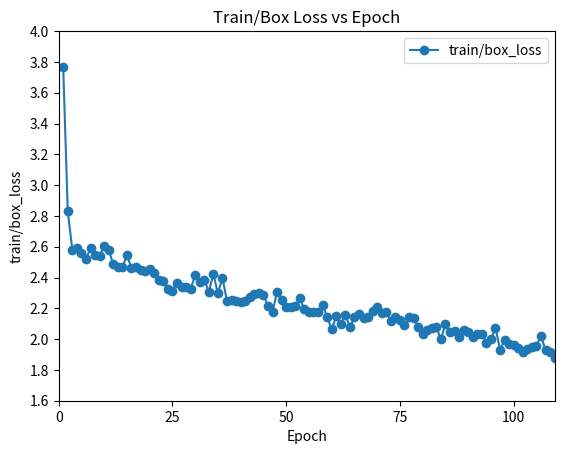

This chart was generated by the following Python code:
import matplotlib.pyplot as plt

# The data you provided for 'train/box_loss'
train_box_loss = [
    3.76615, 2.83133, 2.58141, 2.59146, 2.56245, 2.51853, 2.59089, 2.54884, 
    2.54071, 2.607, 2.57903, 2.48678, 2.46909, 2.46686, 2.54404, 2.46264, 
    2.47033, 2.4509, 2.4419, 2.45532, 2.42704, 2.38443, 2.37448, 2.32485, 
    2.31284, 2.36468, 2.33713, 2.33775, 2.32793, 2.41331, 2.37414, 2.3834, 
    2.30846, 2.42293, 2.29753, 2.39614, 2.24649, 2.25629, 2.24671, 2.24283, 
    2.24512, 2.27412, 2.29157, 2.3012, 2.28767, 2.21371, 2.17745, 2.30682, 
    2.25661, 2.2118, 2.20889, 2.21322, 2.26503, 2.19366, 2.17374, 2.17823, 
    2.17325, 2.2228, 2.14636, 2.06277, 2.14761, 2.09566, 2.15687, 2.07997, 
    2.14053, 2.16542, 2.13874, 2.14067, 2.18386, 2.20559, 2.16767, 2.17663, 
    2.11758, 2.14354, 2.12419, 2.09084, 2.14356, 2.13859, 2.07572, 2.03135, 
    2.06145, 2.07328, 2.07629, 1.99868, 2.09716, 2.04823, 2.05306, 2.01489, 
    2.06014, 2.04515, 2.01543, 2.03419, 2.03323, 1.97598, 1.99785, 2.07544, 
    1.9293, 1.99594, 1.96796, 1.95862, 1.94301, 1.91637, 1.93762, 1.94759, 
    1.95826, 2.01957, 1.92776, 1.91481, 1.87909
]

# Generate corresponding x-axis values (1 to 109)
epochs = list(range(1, 110))

# Create the plot
plt.plot(epochs, train_box_loss, label='train/box_loss', marker='o')

# Set the x and y axis limits
plt.xlim(1, 109)
plt.ylim(1.6, 4)

# Set custom ticks
plt.xticks(range(0, 110, 25))  # x-axis from 1 to 109 with a step of 25
plt.yticks([i * 0.2 for i in range(8, 21)])  # y-axis from 1.6 to 4 with step 0.2

# Adding labels and title
plt.xlabel('Epoch')
plt.ylabel('train/box_loss')
plt.title('Train/Box Loss vs Epoch')

# Display the legend
plt.legend()

# Show the plot
plt.show()

